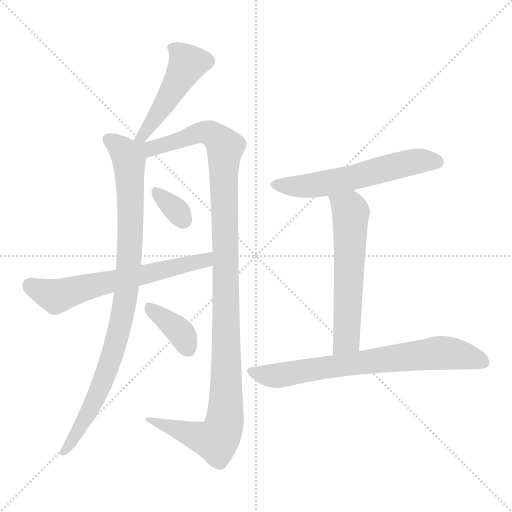
t = 0.00 s
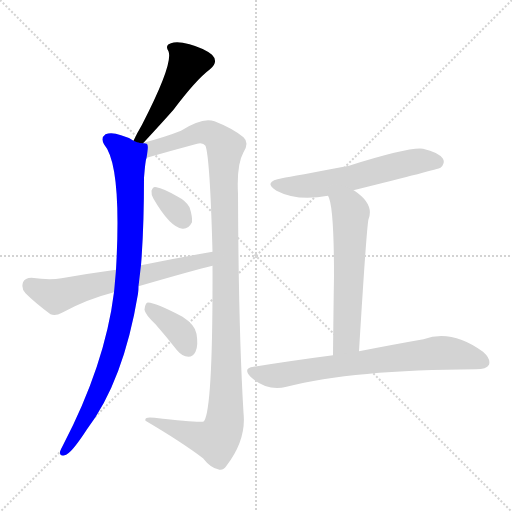
t = 1.47 s
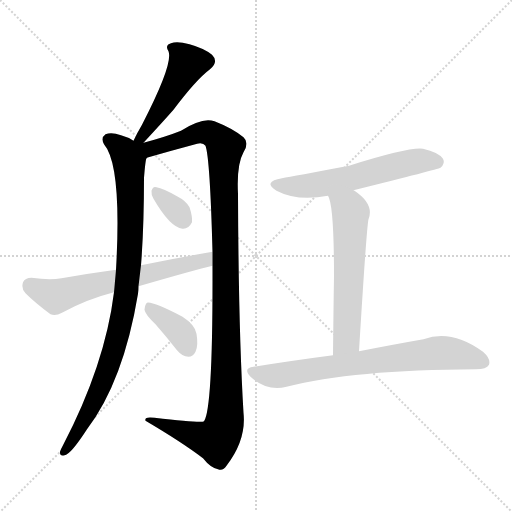
t = 2.93 s
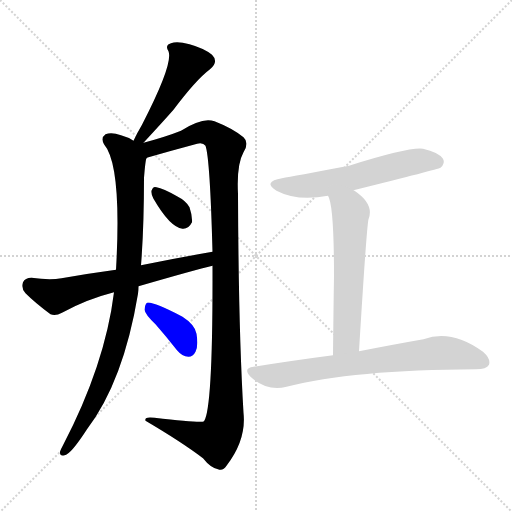
t = 4.40 s
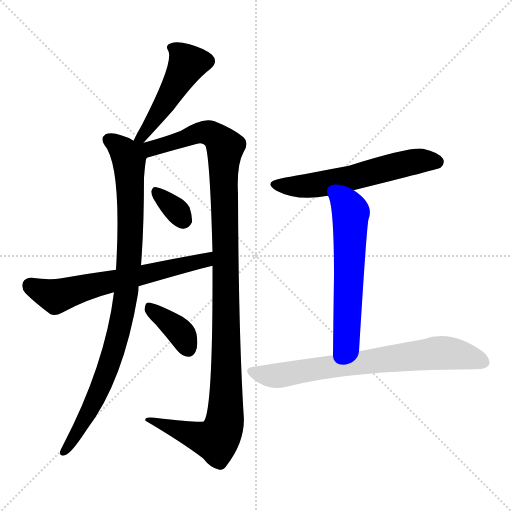
t = 5.86 s
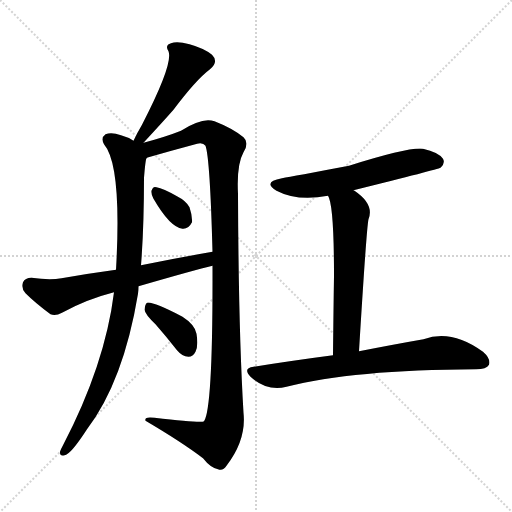
t = 7.33 s

The animated SVG that drew these frames (rendered in a browser with its animation timeline set to each time). Animation: 9 CSS @keyframes rules; one cycle of 7.33 s.

<svg version="1.1" viewBox="0 0 1024 1024" xmlns="http://www.w3.org/2000/svg">
  <g stroke="lightgray" stroke-dasharray="1,1" stroke-width="1" transform="scale(4, 4)">
    <line x1="0" y1="0" x2="256" y2="256"></line>
    <line x1="256" y1="0" x2="0" y2="256"></line>
    <line x1="128" y1="0" x2="128" y2="256"></line>
    <line x1="0" y1="128" x2="256" y2="128"></line>
  </g>
<g transform="scale(1, -1) translate(0, -900)">
   <style type="text/css">
    @keyframes keyframes0 {
      from {
       stroke: blue;
       stroke-dashoffset: 485;
       stroke-width: 128;
       }
       61% {
       animation-timing-function: step-end;
       stroke: blue;
       stroke-dashoffset: 0;
       stroke-width: 128;
       }
       to {
       stroke: black;
       stroke-width: 1024;
       }
       }
       #make-me-a-hanzi-animation-0 {
         animation: keyframes0 0.644694s both;
         animation-delay: 0.000000s;
         animation-timing-function: linear;
       }
    @keyframes keyframes1 {
      from {
       stroke: blue;
       stroke-dashoffset: 921;
       stroke-width: 128;
       }
       75% {
       animation-timing-function: step-end;
       stroke: blue;
       stroke-dashoffset: 0;
       stroke-width: 128;
       }
       to {
       stroke: black;
       stroke-width: 1024;
       }
       }
       #make-me-a-hanzi-animation-1 {
         animation: keyframes1 0.999512s both;
         animation-delay: 0.644694s;
         animation-timing-function: linear;
       }
    @keyframes keyframes2 {
      from {
       stroke: blue;
       stroke-dashoffset: 1161;
       stroke-width: 128;
       }
       79% {
       animation-timing-function: step-end;
       stroke: blue;
       stroke-dashoffset: 0;
       stroke-width: 128;
       }
       to {
       stroke: black;
       stroke-width: 1024;
       }
       }
       #make-me-a-hanzi-animation-2 {
         animation: keyframes2 1.194824s both;
         animation-delay: 1.644206s;
         animation-timing-function: linear;
       }
    @keyframes keyframes3 {
      from {
       stroke: blue;
       stroke-dashoffset: 332;
       stroke-width: 128;
       }
       52% {
       animation-timing-function: step-end;
       stroke: blue;
       stroke-dashoffset: 0;
       stroke-width: 128;
       }
       to {
       stroke: black;
       stroke-width: 1024;
       }
       }
       #make-me-a-hanzi-animation-3 {
         animation: keyframes3 0.520182s both;
         animation-delay: 2.839030s;
         animation-timing-function: linear;
       }
    @keyframes keyframes4 {
      from {
       stroke: blue;
       stroke-dashoffset: 631;
       stroke-width: 128;
       }
       67% {
       animation-timing-function: step-end;
       stroke: blue;
       stroke-dashoffset: 0;
       stroke-width: 128;
       }
       to {
       stroke: black;
       stroke-width: 1024;
       }
       }
       #make-me-a-hanzi-animation-4 {
         animation: keyframes4 0.763509s both;
         animation-delay: 3.359212s;
         animation-timing-function: linear;
       }
    @keyframes keyframes5 {
      from {
       stroke: blue;
       stroke-dashoffset: 374;
       stroke-width: 128;
       }
       55% {
       animation-timing-function: step-end;
       stroke: blue;
       stroke-dashoffset: 0;
       stroke-width: 128;
       }
       to {
       stroke: black;
       stroke-width: 1024;
       }
       }
       #make-me-a-hanzi-animation-5 {
         animation: keyframes5 0.554362s both;
         animation-delay: 4.122721s;
         animation-timing-function: linear;
       }
    @keyframes keyframes6 {
      from {
       stroke: blue;
       stroke-dashoffset: 583;
       stroke-width: 128;
       }
       65% {
       animation-timing-function: step-end;
       stroke: blue;
       stroke-dashoffset: 0;
       stroke-width: 128;
       }
       to {
       stroke: black;
       stroke-width: 1024;
       }
       }
       #make-me-a-hanzi-animation-6 {
         animation: keyframes6 0.724447s both;
         animation-delay: 4.677083s;
         animation-timing-function: linear;
       }
    @keyframes keyframes7 {
      from {
       stroke: blue;
       stroke-dashoffset: 593;
       stroke-width: 128;
       }
       66% {
       animation-timing-function: step-end;
       stroke: blue;
       stroke-dashoffset: 0;
       stroke-width: 128;
       }
       to {
       stroke: black;
       stroke-width: 1024;
       }
       }
       #make-me-a-hanzi-animation-7 {
         animation: keyframes7 0.732585s both;
         animation-delay: 5.401530s;
         animation-timing-function: linear;
       }
    @keyframes keyframes8 {
      from {
       stroke: blue;
       stroke-dashoffset: 725;
       stroke-width: 128;
       }
       70% {
       animation-timing-function: step-end;
       stroke: blue;
       stroke-dashoffset: 0;
       stroke-width: 128;
       }
       to {
       stroke: black;
       stroke-width: 1024;
       }
       }
       #make-me-a-hanzi-animation-8 {
         animation: keyframes8 0.840007s both;
         animation-delay: 6.134115s;
         animation-timing-function: linear;
       }
</style>
<path d="M 287.0 614.5 Q 324.0 654.5 347.0 680.5 Q 392.0 740.5 420.0 761.5 Q 438.0 776.5 424.0 790.5 Q 408.0 803.5 379.0 811.5 Q 354.0 818.5 342.0 813.5 Q 329.0 809.5 337.0 797.5 Q 347.0 772.5 284.0 650.5 Q 275.0 635.5 267.0 618.5 C 254.0 591.5 267.0 592.5 287.0 614.5 Z" fill="lightgray"></path> 
<path d="M 267.0 618.5 Q 257.0 625.5 242.0 629.5 Q 223.0 636.5 211.0 631.5 Q 201.0 624.5 208.0 611.5 Q 244.0 569.5 232.0 360.5 L 228.0 315.5 Q 210.0 170.5 126.0 9.5 Q 122.0 2.5 120.0 -3.5 Q 119.0 -13.5 129.0 -10.5 Q 141.0 -9.5 174.0 41.5 Q 247.0 137.5 276.0 312.5 Q 277.0 319.5 277.0 327.5 L 282.0 369.5 Q 288.0 444.5 288.0 544.5 Q 291.0 581.5 293.0 583.5 C 300.0 627.5 294.0 605.5 267.0 618.5 Z" fill="lightgray"></path> 
<path d="M 293.0 583.5 Q 293.0 584.5 297.0 585.5 Q 342.0 598.5 387.0 610.5 Q 405.0 617.5 411.0 608.5 Q 420.0 583.5 425.0 396.5 L 425.0 368.5 Q 426.0 83.5 408.0 57.5 Q 404.0 53.5 309.0 64.5 Q 288.0 67.5 291.0 58.5 Q 364.0 15.5 406.0 -16.5 Q 421.0 -35.5 436.0 -38.5 Q 446.0 -42.5 453.0 -31.5 Q 493.0 20.5 487.0 74.5 Q 477.0 240.5 476.0 512.5 Q 473.0 570.5 487.0 595.5 Q 499.0 614.5 487.0 625.5 Q 465.0 643.5 429.0 657.5 Q 405.0 666.5 362.0 638.5 Q 332.0 626.5 287.0 614.5 C 258.0 606.5 264.0 574.5 293.0 583.5 Z" fill="lightgray"></path> 
<path d="M 307.0 502.5 Q 340.0 445.5 365.0 442.5 Q 377.0 441.5 384.0 455.5 Q 385.0 467.5 379.0 485.5 Q 372.0 498.5 354.0 507.5 Q 326.0 523.5 313.0 525.5 Q 306.0 528.5 303.0 518.5 Q 302.0 511.5 307.0 502.5 Z" fill="lightgray"></path> 
<path d="M 277.0 327.5 Q 391.0 360.5 425.0 368.5 C 454.0 375.5 455.0 401.5 425.0 396.5 Q 356.0 384.5 282.0 369.5 L 232.0 360.5 Q 180.0 353.5 123.0 343.5 Q 99.0 339.5 63.0 344.5 Q 50.0 344.5 46.0 335.5 Q 42.0 322.5 51.0 313.5 Q 70.0 294.5 101.0 271.5 Q 111.0 267.5 124.0 274.5 Q 173.0 301.5 228.0 315.5 L 277.0 327.5 Z" fill="lightgray"></path> 
<path d="M 311.0 251.5 Q 332.0 227.5 354.0 199.5 Q 364.0 187.5 377.0 186.5 Q 386.0 186.5 391.0 196.5 Q 397.0 208.5 393.0 232.5 Q 390.0 250.5 365.0 266.5 Q 305.0 297.5 294.0 294.5 Q 290.0 291.5 289.0 280.5 Q 290.0 271.5 311.0 251.5 Z" fill="lightgray"></path> 
<path d="M 707.0 519.5 Q 876.0 561.5 881.0 564.5 Q 891.0 573.5 886.0 582.5 Q 877.0 595.5 846.0 602.5 Q 819.0 606.5 698.0 568.5 Q 586.0 547.5 564.0 543.5 Q 524.0 536.5 553.0 518.5 Q 595.0 496.5 656.0 508.5 L 707.0 519.5 Z" fill="lightgray"></path> 
<path d="M 718.0 197.5 Q 733.0 443.5 737.0 461.5 Q 749.0 491.5 709.0 518.5 Q 708.0 519.5 707.0 519.5 C 682.0 536.5 645.0 536.5 656.0 508.5 Q 668.0 490.5 668.0 347.5 Q 667.0 286.5 666.0 189.5 C 666.0 159.5 716.0 167.5 718.0 197.5 Z" fill="lightgray"></path> 
<path d="M 666.0 189.5 Q 590.0 179.5 507.0 166.5 Q 485.0 163.5 501.0 146.5 Q 534.0 116.5 573.0 126.5 Q 706.0 160.5 952.0 161.5 Q 973.0 161.5 978.0 170.5 Q 982.0 182.5 966.0 196.5 Q 903.0 242.5 847.0 221.5 Q 795.0 212.5 718.0 197.5 L 666.0 189.5 Z" fill="lightgray"></path> 
      <clipPath id="make-me-a-hanzi-clip-0">
      <path d="M 287.0 614.5 Q 324.0 654.5 347.0 680.5 Q 392.0 740.5 420.0 761.5 Q 438.0 776.5 424.0 790.5 Q 408.0 803.5 379.0 811.5 Q 354.0 818.5 342.0 813.5 Q 329.0 809.5 337.0 797.5 Q 347.0 772.5 284.0 650.5 Q 275.0 635.5 267.0 618.5 C 254.0 591.5 267.0 592.5 287.0 614.5 Z" fill="lightgray"></path>
      </clipPath>
      <path clip-path="url(#make-me-a-hanzi-clip-0)" d="M 343.0 804.5 L 357.0 797.5 L 375.0 772.5 L 296.0 641.5 L 273.0 622.5 " fill="none" id="make-me-a-hanzi-animation-0" stroke-dasharray="357 714" stroke-linecap="round"></path>

      <clipPath id="make-me-a-hanzi-clip-1">
      <path d="M 267.0 618.5 Q 257.0 625.5 242.0 629.5 Q 223.0 636.5 211.0 631.5 Q 201.0 624.5 208.0 611.5 Q 244.0 569.5 232.0 360.5 L 228.0 315.5 Q 210.0 170.5 126.0 9.5 Q 122.0 2.5 120.0 -3.5 Q 119.0 -13.5 129.0 -10.5 Q 141.0 -9.5 174.0 41.5 Q 247.0 137.5 276.0 312.5 Q 277.0 319.5 277.0 327.5 L 282.0 369.5 Q 288.0 444.5 288.0 544.5 Q 291.0 581.5 293.0 583.5 C 300.0 627.5 294.0 605.5 267.0 618.5 Z" fill="lightgray"></path>
      </clipPath>
      <path clip-path="url(#make-me-a-hanzi-clip-1)" d="M 219.0 620.5 L 250.0 594.5 L 258.0 575.5 L 261.0 436.5 L 249.0 289.5 L 226.0 193.5 L 201.0 124.5 L 158.0 39.5 L 129.0 -1.5 " fill="none" id="make-me-a-hanzi-animation-1" stroke-dasharray="793 1586" stroke-linecap="round"></path>

      <clipPath id="make-me-a-hanzi-clip-2">
      <path d="M 293.0 583.5 Q 293.0 584.5 297.0 585.5 Q 342.0 598.5 387.0 610.5 Q 405.0 617.5 411.0 608.5 Q 420.0 583.5 425.0 396.5 L 425.0 368.5 Q 426.0 83.5 408.0 57.5 Q 404.0 53.5 309.0 64.5 Q 288.0 67.5 291.0 58.5 Q 364.0 15.5 406.0 -16.5 Q 421.0 -35.5 436.0 -38.5 Q 446.0 -42.5 453.0 -31.5 Q 493.0 20.5 487.0 74.5 Q 477.0 240.5 476.0 512.5 Q 473.0 570.5 487.0 595.5 Q 499.0 614.5 487.0 625.5 Q 465.0 643.5 429.0 657.5 Q 405.0 666.5 362.0 638.5 Q 332.0 626.5 287.0 614.5 C 258.0 606.5 264.0 574.5 293.0 583.5 Z" fill="lightgray"></path>
      </clipPath>
      <path clip-path="url(#make-me-a-hanzi-clip-2)" d="M 292.0 591.5 L 305.0 603.5 L 406.0 635.5 L 426.0 630.5 L 450.0 605.5 L 453.0 184.5 L 448.0 49.5 L 436.0 23.5 L 426.0 19.5 L 301.0 57.5 " fill="none" id="make-me-a-hanzi-animation-2" stroke-dasharray="1033 2066" stroke-linecap="round"></path>

      <clipPath id="make-me-a-hanzi-clip-3">
      <path d="M 307.0 502.5 Q 340.0 445.5 365.0 442.5 Q 377.0 441.5 384.0 455.5 Q 385.0 467.5 379.0 485.5 Q 372.0 498.5 354.0 507.5 Q 326.0 523.5 313.0 525.5 Q 306.0 528.5 303.0 518.5 Q 302.0 511.5 307.0 502.5 Z" fill="lightgray"></path>
      </clipPath>
      <path clip-path="url(#make-me-a-hanzi-clip-3)" d="M 313.0 515.5 L 366.0 461.5 " fill="none" id="make-me-a-hanzi-animation-3" stroke-dasharray="204 408" stroke-linecap="round"></path>

      <clipPath id="make-me-a-hanzi-clip-4">
      <path d="M 277.0 327.5 Q 391.0 360.5 425.0 368.5 C 454.0 375.5 455.0 401.5 425.0 396.5 Q 356.0 384.5 282.0 369.5 L 232.0 360.5 Q 180.0 353.5 123.0 343.5 Q 99.0 339.5 63.0 344.5 Q 50.0 344.5 46.0 335.5 Q 42.0 322.5 51.0 313.5 Q 70.0 294.5 101.0 271.5 Q 111.0 267.5 124.0 274.5 Q 173.0 301.5 228.0 315.5 L 277.0 327.5 Z" fill="lightgray"></path>
      </clipPath>
      <path clip-path="url(#make-me-a-hanzi-clip-4)" d="M 60.0 328.5 L 112.0 307.5 L 399.0 376.5 L 419.0 389.5 " fill="none" id="make-me-a-hanzi-animation-4" stroke-dasharray="503 1006" stroke-linecap="round"></path>

      <clipPath id="make-me-a-hanzi-clip-5">
      <path d="M 311.0 251.5 Q 332.0 227.5 354.0 199.5 Q 364.0 187.5 377.0 186.5 Q 386.0 186.5 391.0 196.5 Q 397.0 208.5 393.0 232.5 Q 390.0 250.5 365.0 266.5 Q 305.0 297.5 294.0 294.5 Q 290.0 291.5 289.0 280.5 Q 290.0 271.5 311.0 251.5 Z" fill="lightgray"></path>
      </clipPath>
      <path clip-path="url(#make-me-a-hanzi-clip-5)" d="M 297.0 285.5 L 356.0 240.5 L 377.0 201.5 " fill="none" id="make-me-a-hanzi-animation-5" stroke-dasharray="246 492" stroke-linecap="round"></path>

      <clipPath id="make-me-a-hanzi-clip-6">
      <path d="M 707.0 519.5 Q 876.0 561.5 881.0 564.5 Q 891.0 573.5 886.0 582.5 Q 877.0 595.5 846.0 602.5 Q 819.0 606.5 698.0 568.5 Q 586.0 547.5 564.0 543.5 Q 524.0 536.5 553.0 518.5 Q 595.0 496.5 656.0 508.5 L 707.0 519.5 Z" fill="lightgray"></path>
      </clipPath>
      <path clip-path="url(#make-me-a-hanzi-clip-6)" d="M 555.0 532.5 L 577.0 527.5 L 644.0 531.5 L 808.0 572.5 L 841.0 578.5 L 876.0 574.5 " fill="none" id="make-me-a-hanzi-animation-6" stroke-dasharray="455 910" stroke-linecap="round"></path>

      <clipPath id="make-me-a-hanzi-clip-7">
      <path d="M 718.0 197.5 Q 733.0 443.5 737.0 461.5 Q 749.0 491.5 709.0 518.5 Q 708.0 519.5 707.0 519.5 C 682.0 536.5 645.0 536.5 656.0 508.5 Q 668.0 490.5 668.0 347.5 Q 667.0 286.5 666.0 189.5 C 666.0 159.5 716.0 167.5 718.0 197.5 Z" fill="lightgray"></path>
      </clipPath>
      <path clip-path="url(#make-me-a-hanzi-clip-7)" d="M 663.0 509.5 L 701.0 474.5 L 693.0 220.5 L 671.0 198.5 " fill="none" id="make-me-a-hanzi-animation-7" stroke-dasharray="465 930" stroke-linecap="round"></path>

      <clipPath id="make-me-a-hanzi-clip-8">
      <path d="M 666.0 189.5 Q 590.0 179.5 507.0 166.5 Q 485.0 163.5 501.0 146.5 Q 534.0 116.5 573.0 126.5 Q 706.0 160.5 952.0 161.5 Q 973.0 161.5 978.0 170.5 Q 982.0 182.5 966.0 196.5 Q 903.0 242.5 847.0 221.5 Q 795.0 212.5 718.0 197.5 L 666.0 189.5 Z" fill="lightgray"></path>
      </clipPath>
      <path clip-path="url(#make-me-a-hanzi-clip-8)" d="M 504.0 156.5 L 562.0 149.5 L 873.0 194.5 L 916.0 191.5 L 967.0 175.5 " fill="none" id="make-me-a-hanzi-animation-8" stroke-dasharray="597 1194" stroke-linecap="round"></path>

</g>
</svg>
